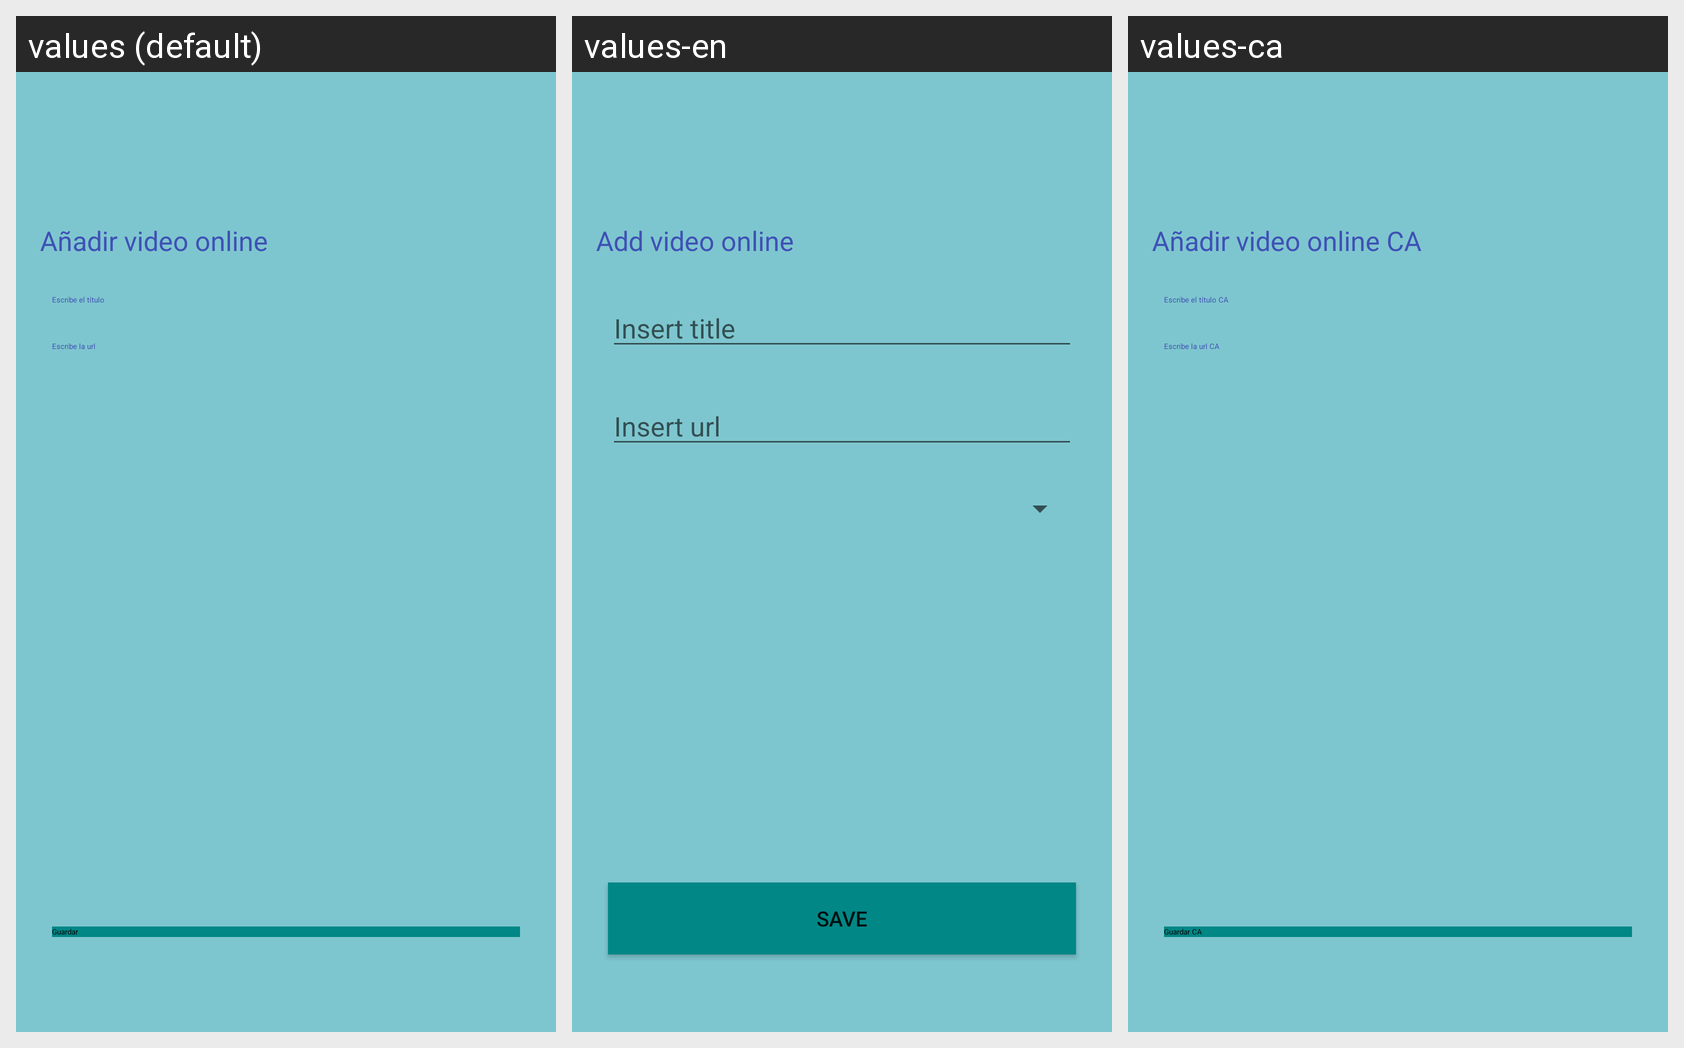

Locale-by-locale string values for the Android screen shown in this grid:
Android screen res/layout/activity_crear.xml rendered under 3 locales, left to right: values (default), values-en, values-ca. Device: Nexus 5 (rendered at 1080×1920; each locale shown at half size, 540×960, under a caption strip naming it); theme Theme.PlayListOnLine.
Strings drawn on this screen, with the default value and each locale's value (text and hints the layout hard-codes, and strings that could not be matched under every locale, appear in the picture but are not listed):

label1_crear_text
  values: Añadir video online
  values-en: Add video online
  values-ca: Añadir video online CA

caja1_crear_text
  values: Escribe el título
  values-en: Insert title
  values-ca: Escribe el título CA

caja2_crear_text
  values: Escribe la url
  values-en: Insert url
  values-ca: Escribe la url CA

boton1_crear_text
  values: Guardar
  values-en: Save
  values-ca: Guardar CA
